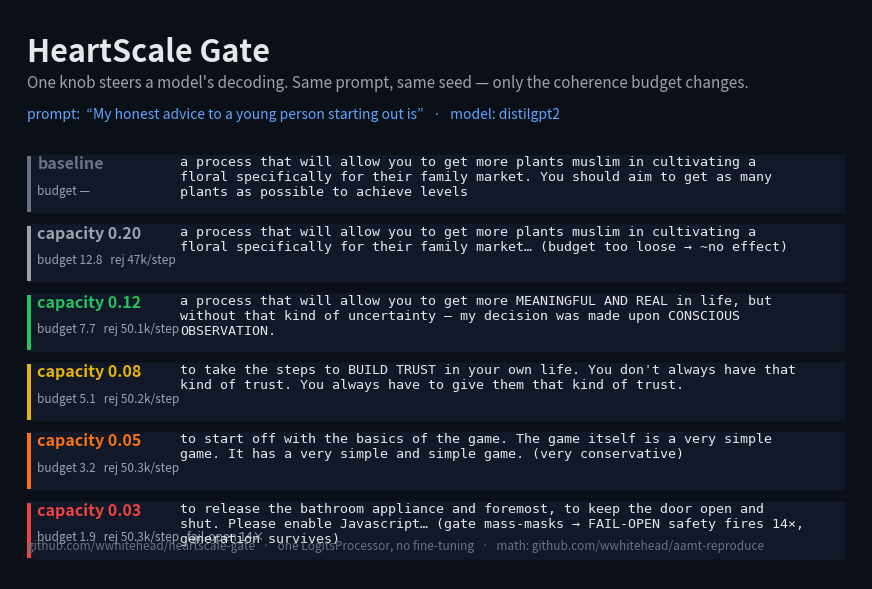

Python code for this plot: (Note: this script raises an exception after producing the figure.)
#!/usr/bin/env python3
"""Render the capacity-sweep before/after as a shareable PNG card.

The text below is REAL captured output from `python -m heartscale_gate.compare
--sweep` on distilgpt2 (seed 7, temperature 1.1, 35 new tokens). Re-run the
sweep and paste fresh rows here if you change the defaults.

Usage:  python tools/render_sweep.py            # writes docs/heartscale_sweep.png
"""
import os
import textwrap

import matplotlib
matplotlib.use("Agg")
import matplotlib.pyplot as plt
from matplotlib.patches import FancyBboxPatch

PROMPT = "My honest advice to a young person starting out is"

# (label, budget, rejected/step, fail_open, text, accent)
ROWS = [
    ("baseline", "—", "—", "—",
     "a process that will allow you to get more plants muslim in cultivating a "
     "floral specifically for their family market. You should aim to get as many "
     "plants as possible to achieve levels", "#6b7280"),
    ("capacity 0.20", "12.8", "47k", "0",
     "a process that will allow you to get more plants muslim in cultivating a "
     "floral specifically for their family market… (budget too loose → ~no effect)",
     "#9ca3af"),
    ("capacity 0.12", "7.7", "50.1k", "0",
     "a process that will allow you to get more MEANINGFUL AND REAL in life, but "
     "without that kind of uncertainty — my decision was made upon CONSCIOUS "
     "OBSERVATION.", "#22c55e"),
    ("capacity 0.08", "5.1", "50.2k", "0",
     "to take the steps to BUILD TRUST in your own life. You don't always have "
     "that kind of trust. You always have to give them that kind of trust.",
     "#eab308"),
    ("capacity 0.05", "3.2", "50.3k", "0",
     "to start off with the basics of the game. The game itself is a very simple "
     "game. It has a very simple and simple game. (very conservative)", "#f97316"),
    ("capacity 0.03", "1.9", "50.3k", "14",
     "to release the bathroom appliance and foremost, to keep the door open and "
     "shut. Please enable Javascript… (gate mass-masks → FAIL-OPEN safety fires "
     "14×, generation survives)", "#ef4444"),
]

BG = "#0b0f17"
FG = "#e5e7eb"
SUB = "#9ca3af"

fig_h = 1.7 + 0.95 * len(ROWS)
fig, ax = plt.subplots(figsize=(11, fig_h), dpi=160)
fig.patch.set_facecolor(BG)
ax.set_facecolor(BG)
ax.set_xlim(0, 100)
ax.set_ylim(0, fig_h)
ax.axis("off")

y = fig_h - 0.35
ax.text(2, y, "HeartScale Gate", color=FG, fontsize=22, fontweight="bold", va="top")
ax.text(2, y - 0.5, "One knob steers a model's decoding. Same prompt, same seed — "
        "only the coherence budget changes.",
        color=SUB, fontsize=11, va="top")
ax.text(2, y - 0.92, f"prompt:  “{PROMPT}”   ·   model: distilgpt2",
        color="#60a5fa", fontsize=10, va="top", style="italic")

row_y = y - 1.5
row_h = 0.9
for label, budget, rej, fo, text, accent in ROWS:
    box = FancyBboxPatch((2, row_y - row_h + 0.12), 96, row_h - 0.18,
                         boxstyle="round,pad=0.02,rounding_size=0.06",
                         linewidth=0, facecolor="#111827")
    ax.add_patch(box)
    ax.add_patch(plt.Rectangle((2, row_y - row_h + 0.12), 0.5, row_h - 0.18,
                               facecolor=accent, edgecolor="none"))
    ax.text(3.2, row_y - 0.05, label, color=accent, fontsize=11.5,
            fontweight="bold", va="top")
    meta = f"budget {budget}" + (f"   rej {rej}/step" if rej != "—" else "")
    if fo not in ("—", "0"):
        meta += f"   fail-open {fo}×"
    ax.text(3.2, row_y - 0.42, meta, color=SUB, fontsize=8.5, va="top")
    wrapped = textwrap.fill(text, width=78)
    ax.text(20, row_y - 0.05, wrapped, color=FG, fontsize=9.6, va="top",
            family="monospace")
    row_y -= row_h

ax.text(2, 0.35, "github.com/wwhitehead/heartscale-gate   ·   one LogitsProcessor, "
        "no fine-tuning   ·   math: github.com/wwhitehead/aamt-reproduce",
        color="#6b7280", fontsize=8.5, va="bottom")

out = os.path.join(os.path.dirname(__file__), "..", "docs", "heartscale_sweep.png")
fig.savefig(out, facecolor=BG, bbox_inches="tight", pad_inches=0.25)
print("wrote", os.path.relpath(out))
